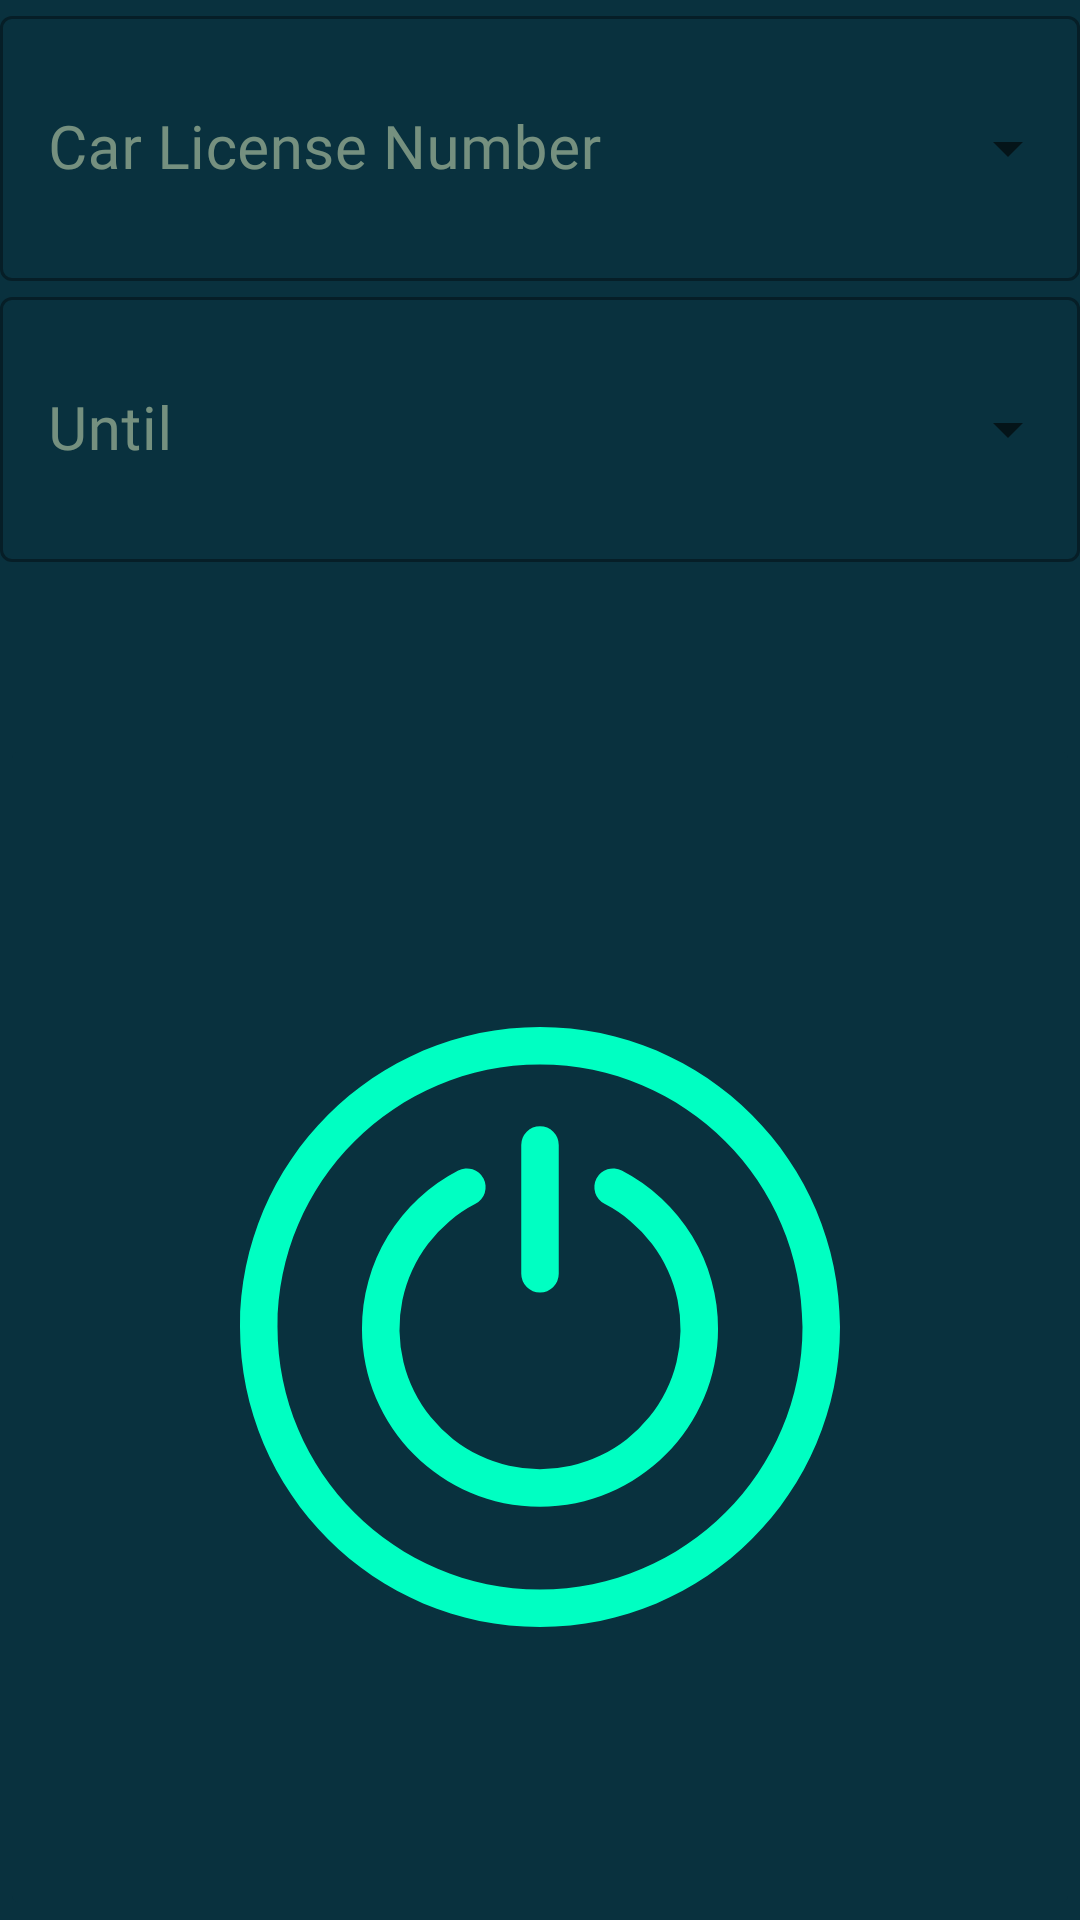

Write the Android layout XML for this screen, with the resource values it uses.
<!-- AndroidManifest.xml: application theme Theme.DriveSafe -->
<!-- res/layout/fragment_home_page.xml -->
<?xml version="1.0" encoding="utf-8"?>
<FrameLayout xmlns:android="http://schemas.android.com/apk/res/android"
    xmlns:tools="http://schemas.android.com/tools"
    android:layout_width="match_parent"
    android:layout_height="match_parent"
    xmlns:app="http://schemas.android.com/apk/res-auto"
    android:background="@color/backGround"
    tools:context=".Main.FragmentHomePage">

    <LinearLayout
        android:layout_width="match_parent"
        android:layout_height="match_parent"
        android:orientation="vertical"
        >

        <com.google.android.material.textfield.TextInputLayout
            android:id="@+id/homepage_DRD_currentCar"
            android:layout_width="match_parent"
            android:layout_height="15dp"
            android:layout_weight="1"
            android:hint="Car License Number"
            android:textColorHint="#99BED0AC"
            style="@style/Widget.MaterialComponents.TextInputLayout.OutlinedBox.ExposedDropdownMenu">


            <com.google.android.material.textfield.MaterialAutoCompleteTextView
                android:id="@+id/homepage_DRD_currentCarLicense"
                android:layout_width="match_parent"
                android:layout_height="match_parent"
                android:inputType="none"
                android:textColor="#99BED0AC"
                android:textAlignment="center"
                android:textSize="20sp"
                android:fontFamily="@font/redhatdisplay_semibold"
                />

        </com.google.android.material.textfield.TextInputLayout>

        <com.google.android.material.textfield.TextInputLayout
            android:id="@+id/homepage_DRD_timer"
            android:layout_width="match_parent"
            android:layout_height="15dp"
            android:layout_weight="1"
            android:hint="Until"
            android:textColorHint="#99BED0AC"
            style="@style/Widget.MaterialComponents.TextInputLayout.OutlinedBox.ExposedDropdownMenu"
            >


            <com.google.android.material.textfield.MaterialAutoCompleteTextView
                android:id="@+id/homepage_DRD_time"
                android:layout_width="match_parent"
                android:layout_height="match_parent"
                android:inputType="none"
                android:textAlignment="center"
                android:textColor="#99BED0AC"
                android:textSize="20sp"
                android:fontFamily="@font/redhatdisplay_semibold"
                />

        </com.google.android.material.textfield.TextInputLayout>

        <com.google.android.material.textview.MaterialTextView
            android:id="@+id/homepage_LBL_activationInfo"
            android:layout_width="wrap_content"
            android:layout_height="0dp"
            android:layout_weight="0.3"
            android:layout_marginTop="10dp"
            android:fontFamily="@font/redhatdisplay_semibold"
            android:textColor="@color/icons_color"
            android:textSize="20sp"
            android:gravity="center"
            />

        <com.google.android.material.textview.MaterialTextView
            android:id="@+id/homepage_LBL_activationSubInfo"
            android:layout_width="wrap_content"
            android:layout_height="0dp"
            android:layout_weight="0.3"
            android:fontFamily="@font/redhatdisplay_semibold"
            android:textColor="#99BED0AC"
            android:textSize="15sp"
            android:gravity="center"
            />

        <ImageButton
            android:id="@+id/homepage_BTN_activation"
            android:layout_width="match_parent"
            android:layout_height="0dp"
            android:layout_weight="5"
            android:src="@drawable/ic_activate"
            android:backgroundTint="@color/backGround"
            />

    </LinearLayout>

</FrameLayout>
<!-- resources referenced by this layout -->
<resources>
  <color name="backGround">#09313E</color>
  <color name="icons_color">#BED0AC</color>
  <!-- drawable ic_activate (drawable) -->
  <?xml version="1.0" encoding="utf-8"?>
  <vector xmlns:android="http://schemas.android.com/apk/res/android"
      android:width="200dp"
      android:height="200dp"
      android:viewportWidth="512"
      android:viewportHeight="512">
  
      <group>
          <path
              android:fillColor="@color/my_green"
              android:pathData="M256 0c-141.159 0-256 114.841-256 256s114.841 256 256 256 256-114.841 256-256-114.841-256-256-256zm0 480c-123.514 0-224-100.486-224-224s100.486-224 224-224 224 100.486 224 224-100.486 224-224 224zm151.919-222.523c0 83.767-68.15 151.918-151.919 151.918s-151.918-68.151-151.918-151.918a151.491 151.491 0 0 1 82.158-134.977 16 16 0 1 1 14.713 28.418 119.919 119.919 0 1 0 110.094 0 16 16 0 1 1 14.713-28.418 151.49 151.49 0 0 1 82.159 134.977zm-167.919-46.869v-110a16 16 0 0 1 32 0v110a16 16 0 0 1 -32 0z" />
      </group>
  </vector>
  <style name="Theme.DriveSafe" parent="Theme.MaterialComponents.DayNight.DarkActionBar">
          
          <item name="colorPrimary">@color/purple_500</item>
          <item name="colorPrimaryVariant">@color/purple_700</item>
          <item name="colorOnPrimary">@color/white</item>
          
          <item name="colorSecondary">@color/teal_200</item>
          <item name="colorSecondaryVariant">@color/teal_700</item>
          <item name="colorOnSecondary">@color/black</item>
          
          <item name="android:statusBarColor">@color/backGround</item>
          
          <item name="windowActionBar">false</item>
          <item name="windowNoTitle">true</item>
          <item name="actionBarStyle">@style/Theme.DriveSafe.AppBarOverlay</item>
          <item name="android:popupMenuStyle">@style/popupBGStyle</item>
      </style>
  <color name="my_green">#00FFC2</color>
  <color name="purple_500">#FF6200EE</color>
  <color name="purple_700">#FF3700B3</color>
  <color name="white">#FFFFFFFF</color>
  <color name="teal_200">#FF03DAC5</color>
  <color name="teal_700">#FF018786</color>
  <color name="black">#FF000000</color>
  <style name="Theme.DriveSafe.AppBarOverlay" parent="ThemeOverlay.AppCompat.Dark.ActionBar" />
  <style name="popupBGStyle" parent="Widget.MaterialComponents.PopupMenu">
          <item name="android:popupBackground">@drawable/menu_background</item>
      </style>
  <!-- drawable menu_background (drawable) -->
  <?xml version="1.0" encoding="utf-8"?>
  <shape
      xmlns:android="http://schemas.android.com/apk/res/android">
  
      <solid android:color="#CC065B77"/>
      <corners android:radius="25dp"/>
      <padding
          android:bottom="5dp"
          android:top="5dp"/>
  
  </shape>
</resources>
